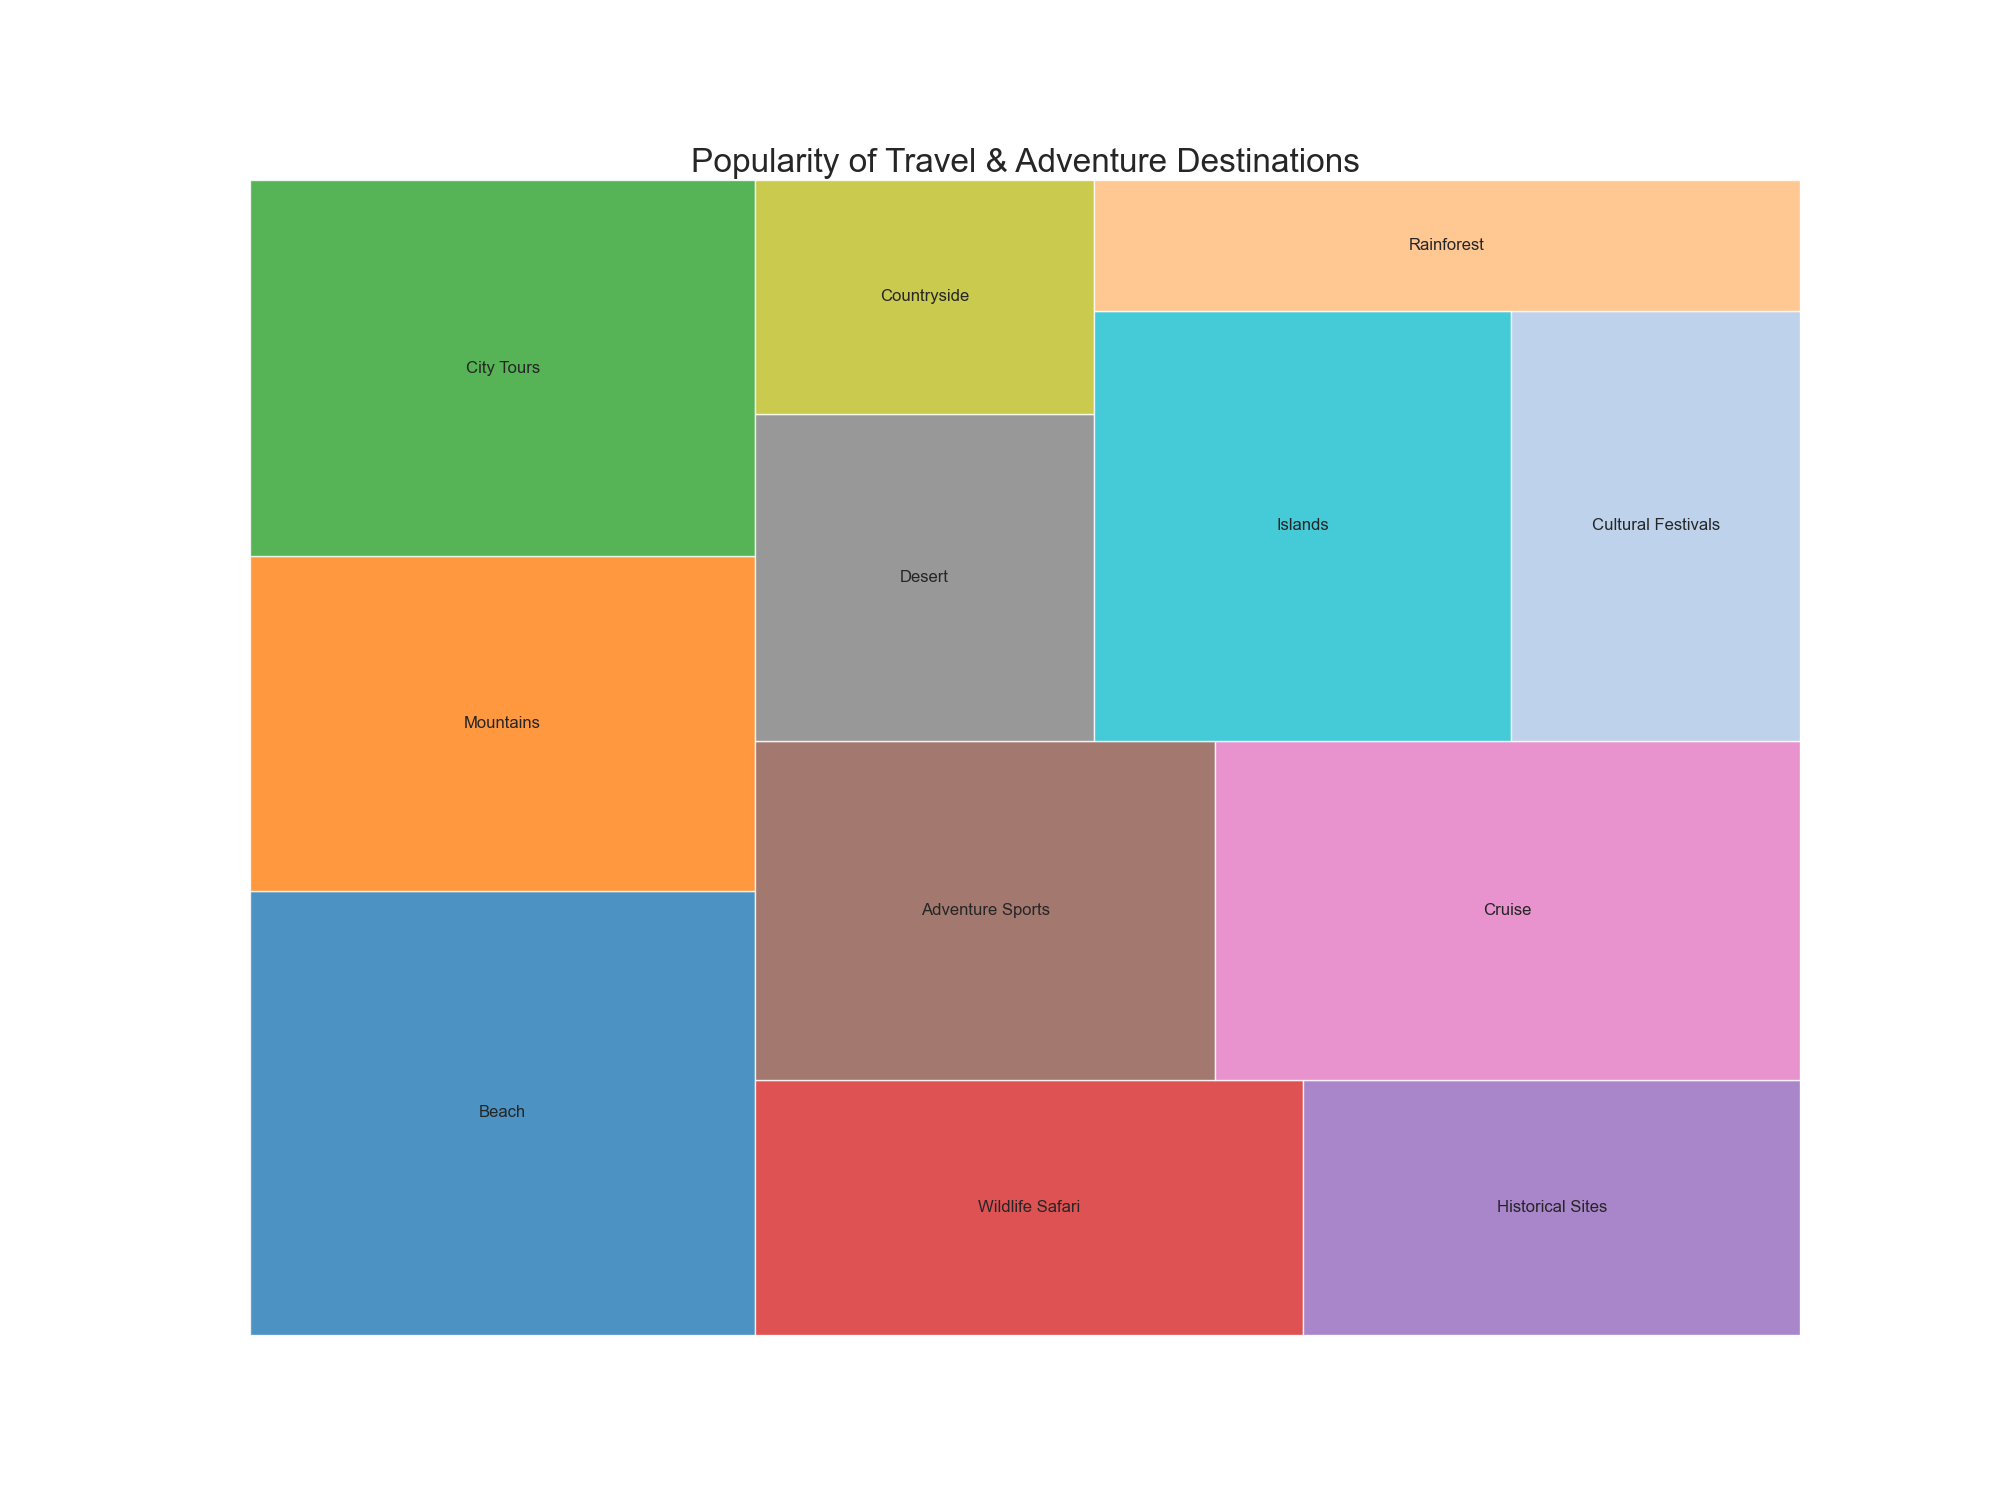

The table this chart was drawn from, first rows:
Destination, Visitors
Beach, 8500
Mountains, 6400
City Tours, 7200
Wildlife Safari, 5300
Historical Sites, 4800
Adventure Sports, 5900
Cruise, 7500
Desert, 4200
Countryside, 3000
Islands, 6800
Cultural Festivals, 4700
Rainforest, 3500
